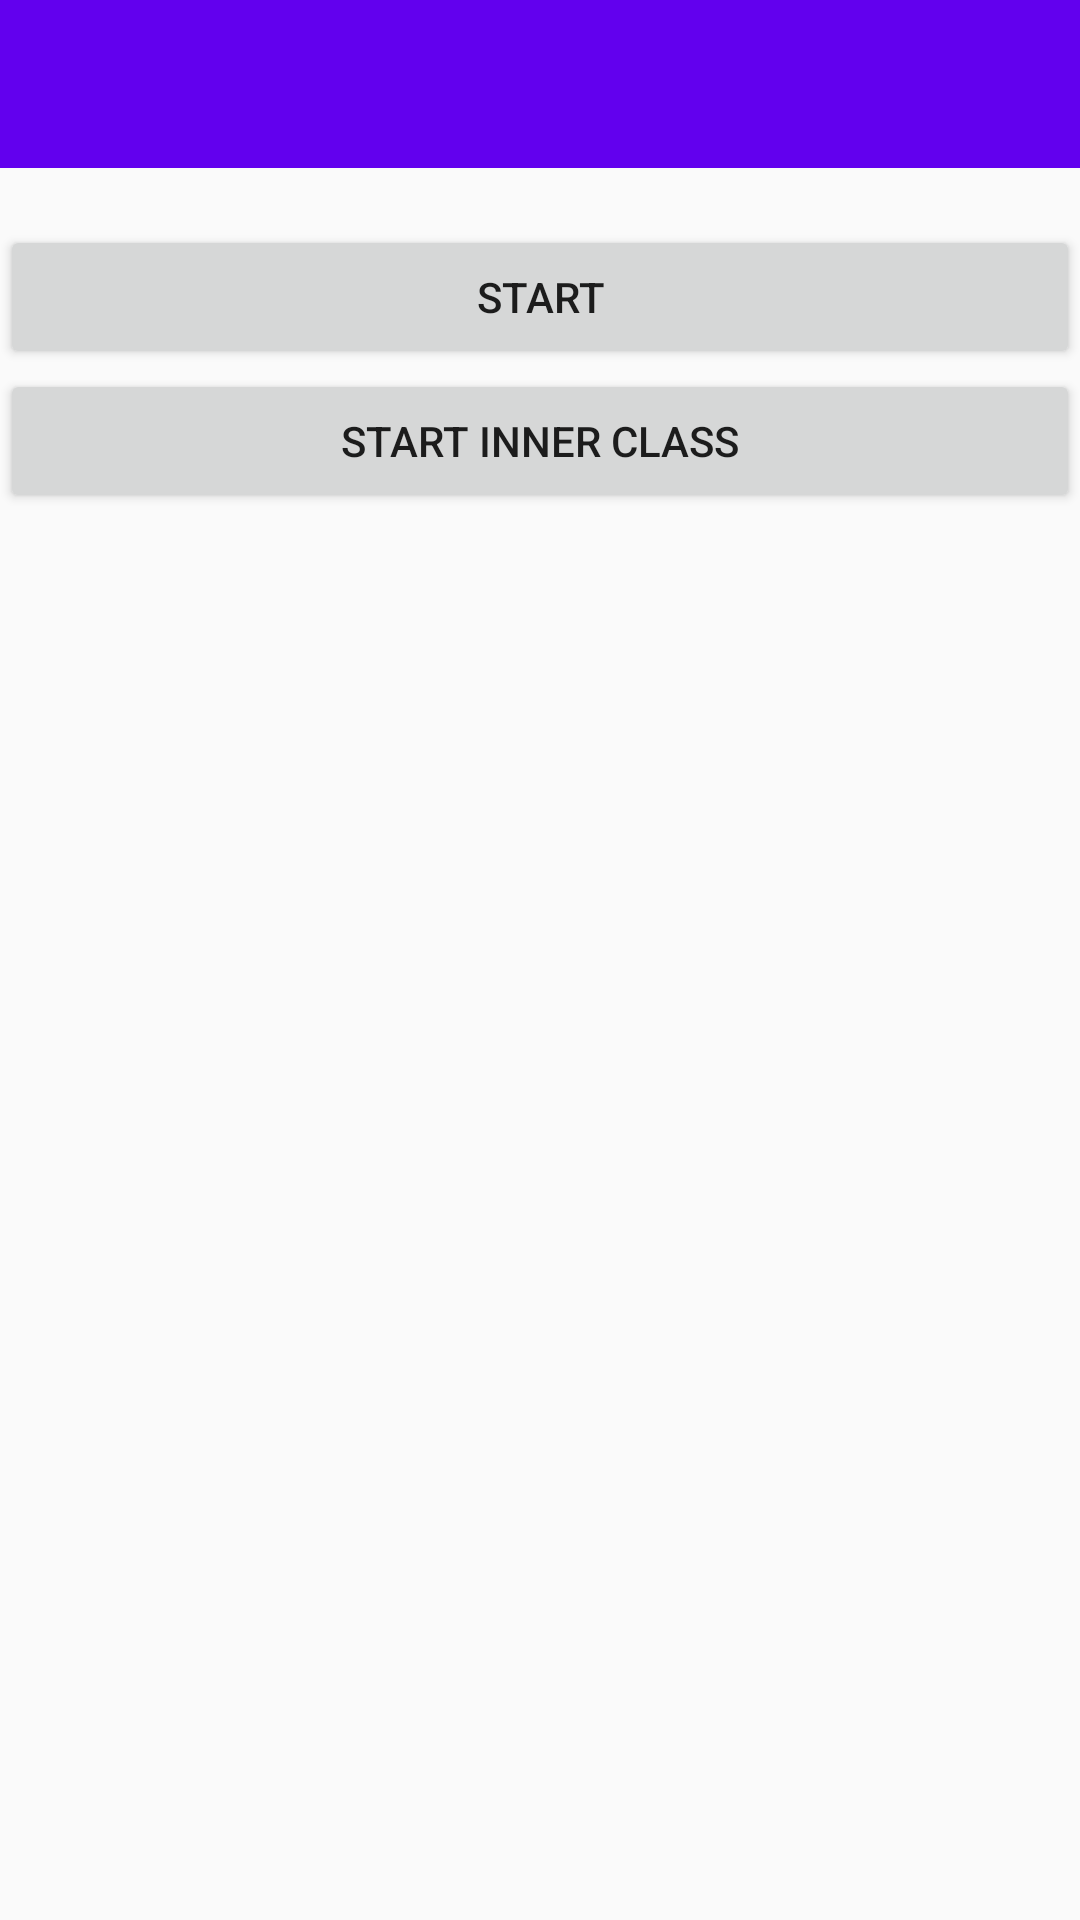

Layout XML and referenced resources for this Android screen:
<!-- AndroidManifest.xml: activity theme AppTheme.NoActionBar -->
<!-- res/layout/activity_thread_case.xml -->
<?xml version="1.0" encoding="utf-8"?>
<LinearLayout xmlns:android="http://schemas.android.com/apk/res/android"
              android:layout_width="match_parent"
              android:layout_height="match_parent"
              android:orientation="vertical">

    <include layout="@layout/include_toolbar"/>

    <TextView
        android:id="@+id/tv_thread_content"
        android:layout_width="match_parent"
        android:layout_height="wrap_content"/>

    <Button
        android:id="@+id/btn_thread_action"
        android:layout_width="match_parent"
        android:layout_height="wrap_content"
        android:text="start"/>

    <Button
        android:id="@+id/btn_thread_action_inner"
        android:layout_width="match_parent"
        android:layout_height="wrap_content"
        android:text="start inner class"/>
</LinearLayout>
<!-- res/layout/include_toolbar.xml (included above) -->
<?xml version="1.0" encoding="utf-8"?>
<android.support.v7.widget.Toolbar
    android:id="@+id/toolbar"
    xmlns:android="http://schemas.android.com/apk/res/android"
    xmlns:app="http://schemas.android.com/apk/res-auto"
    android:layout_width="match_parent"
    android:layout_height="?attr/actionBarSize"
    android:background="?attr/colorPrimary"
    app:popupTheme="@style/AppTheme.PopupOverlay"/>
<!-- resources referenced by this layout -->
<resources>
  <style name="AppTheme.PopupOverlay" parent="ThemeOverlay.AppCompat.Light" />
  <style name="AppTheme.NoActionBar">
          <item name="windowActionBar">false</item>
          <item name="windowNoTitle">true</item>
  
          
          
      </style>
</resources>
